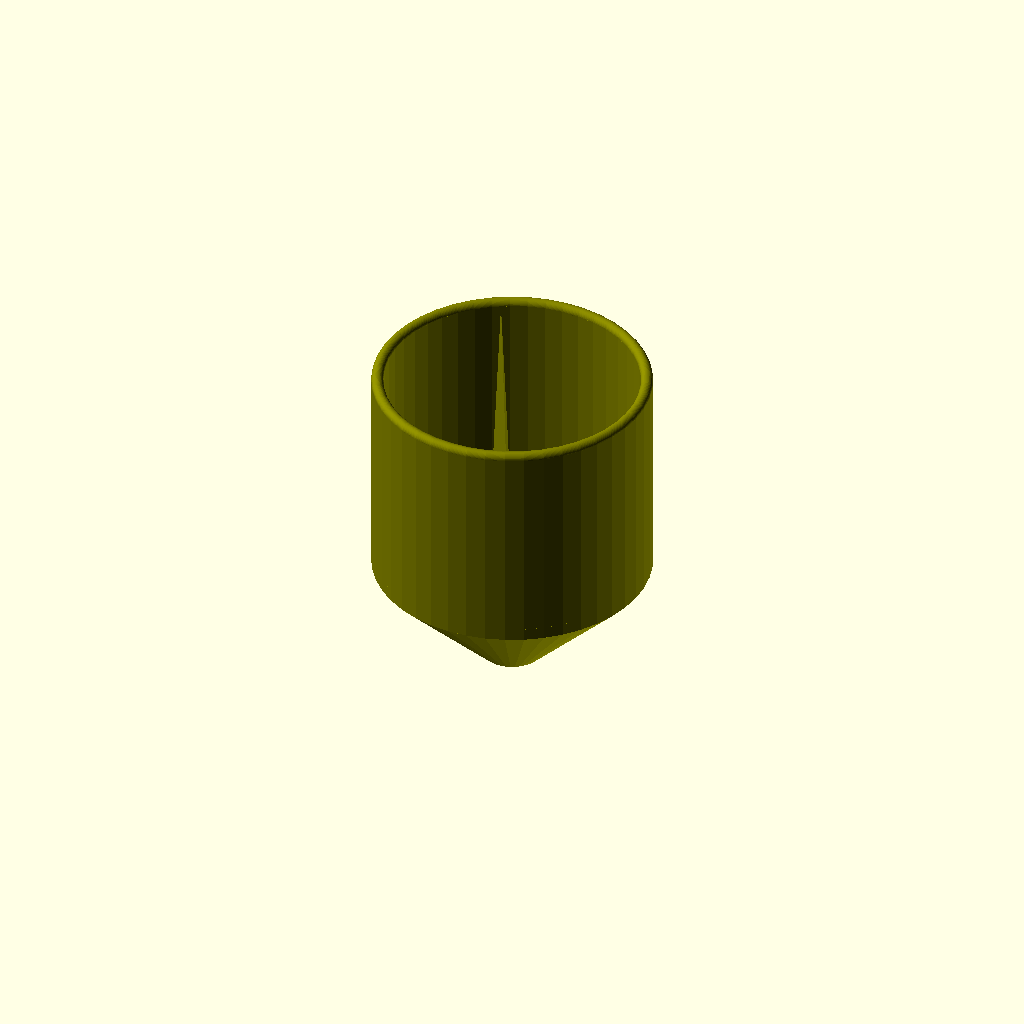
Cell 1: the model at its default parameters.
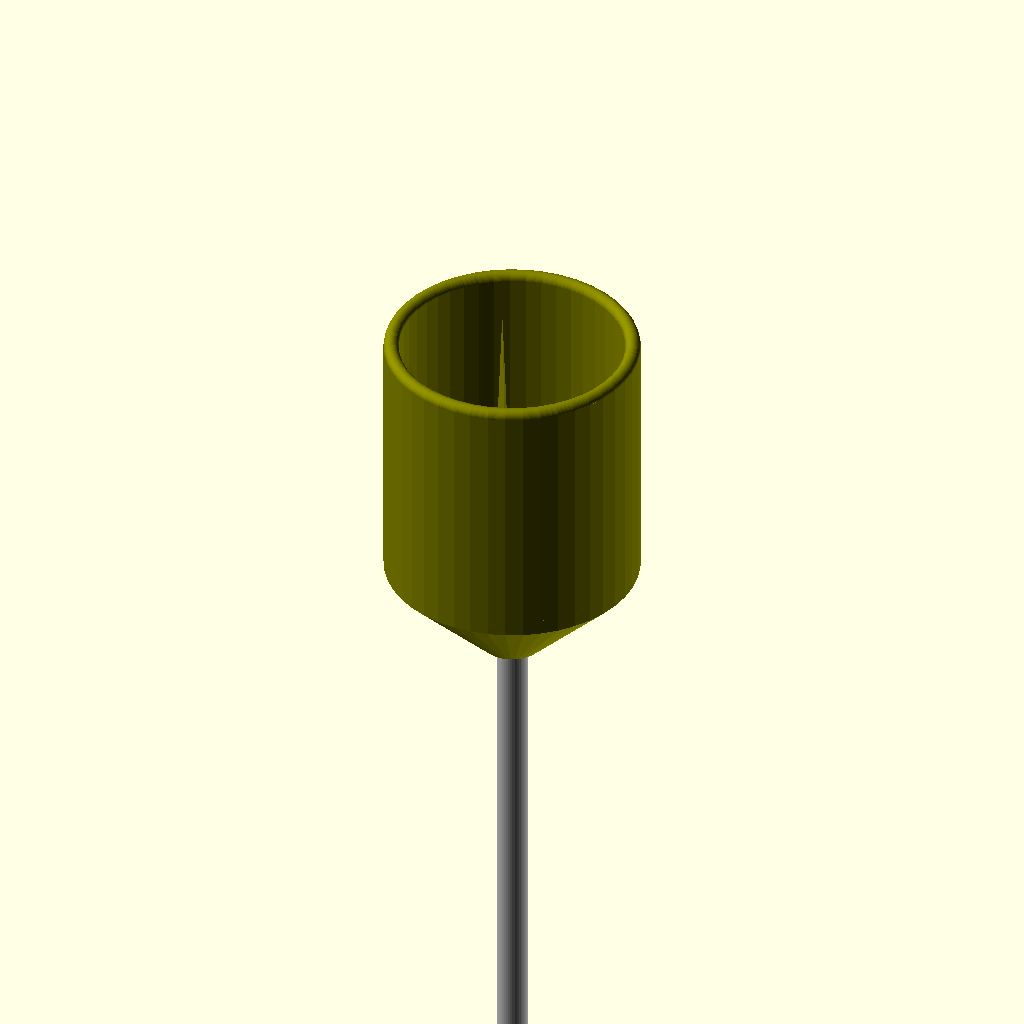
Cell 2: the "New set 1" preset from the model's presets file.
All cells are drawn from one camera (rotation 55°, 0°, 25°, orthographic, colour scheme Cornfield), so only the parameter changes between them.
The OpenSCAD source (Nail2Candle.scad):
// adapt Nail to a candle

/* [Nail] */
nailDia=3.7; //shaft dia
nailLen=82.5; //Length (just for display)
nailHdDia=7.5; //Diameater of the Head
nailHdThck=3; //Thickness of the head
nailHdCntSnk=true; //Countersunk?

/* [candle] */
cndlDia=26; //Diameter of the Candle
cndlLen=150; //Lenght of the candle (just for Display)

/* [Properties] */
minWallThck=1.2; //minimum Wall Thickness
slvHght=20; //Length of the sleeve
ripsCnt=3; //How many rips in the sleeve
ripsHght=20;
ripsWdth=8;
cndlSpcng=-0.5; //spacing between candle and sleeve
nailSpcng=0.1; //spacing between nail and adapter


/* [show] */
showNail=false;
showAdapter=true;
showSection=false;

/* [Hidden] */
slvOutDia=cndlDia+(cndlSpcng+minWallThck)*2;
slvInDia=cndlDia+cndlSpcng*2;
botDia=nailDia+minWallThck*2;
botHght=(slvOutDia-botDia)/2;
$fn=ripsCnt*15; //facets (influences also rips)
fudge=0.1;


if (showAdapter)
  difference(){
    color("olive") adapter();
    if (showSection) 
      translate([slvOutDia/4+fudge/2,0,(slvHght-botHght-minWallThck)/2]) 
        cube([slvOutDia/2+fudge,slvOutDia+fudge,slvHght+botHght+minWallThck+fudge],true);
}

if (showNail)
 translate([0,0,-nailHdThck]) color("silver") nail();
  
module nail(){
  
  translate([0,0,-nailLen+nailDia]) cylinder(d=nailDia,h=nailLen-nailDia);
  translate([0,0,-nailLen]) cylinder(d1=0.1,d2=nailDia,h=nailDia);
  nailHead();
  
}

*nailHead(true);
module nailHead(cut=false){
  if (cut)
    translate([0,0,-nailSpcng]) rotate_extrude() 
      intersection(){
        translate([0,nailSpcng]) offset(nailSpcng) projection() rotate([-90,0,0]) nailHead(false);
        square([nailHdDia/2+fudge+nailSpcng,nailHdThck+fudge+nailSpcng*2]);
      }
  else{
    if (nailHdCntSnk){
      coneHght=(nailHdDia-nailDia)/2;
      cylinder(d1=nailDia,d2=nailHdDia,h=coneHght);
      translate([0,0,coneHght]) cylinder(d=nailHdDia,h=nailHdThck-coneHght);
    }
    else
      cylinder(d=nailHdDia,h=nailHdThck);
  }
}

*adapter();
module adapter(){
  ripAng=360/$fn;
  ripBaseLen=2*slvInDia/2*sin(ripAng/2);
  ripAlt=1/2*sqrt(4*pow(slvInDia/2,2)-pow(ripBaseLen,2));//altitude of the isosceles triangle
  echo(ripAng,ripBaseLen,ripAlt,slvInDia/2);
  
  //sleeve
  rotate(ripAng/2) linear_extrude(slvHght) difference(){
    circle(d=slvOutDia);
    circle(d=slvInDia);
  }
  //rounded corner
  translate([0,0,slvHght]) rotate_extrude() translate([slvInDia/2+(slvOutDia-slvInDia)/4,0]) circle(d=(slvOutDia-slvInDia)/2);
  
  //bottom
  rotate(ripAng/2) difference(){
    translate([0,0,-minWallThck]){
      cylinder(d=slvOutDia,h=minWallThck);
      translate([0,0,-botHght]) cylinder(d1=botDia,d2=slvOutDia,h=botHght);
    }
    //drill
    translate([0,0,-botHght-minWallThck-fudge/2]) cylinder(d=nailDia+nailSpcng*2,h=botHght+minWallThck+fudge);
    //nail head
    if (nailHdCntSnk)
      translate([0,0,-nailHdThck]) nailHead(true);
    else
      cylinder(d=nailHdDia,h=nailHdThck);
  }
  
  //rips
  polyVerts=[[slvInDia/2-ripsWdth,0,0],[ripAlt,-ripBaseLen/2,0],[ripAlt,ripBaseLen/2,0],[ripAlt,0,ripsHght]];
  polyFaces=[[0,1,2],[1,3,2],[0,3,1],[0,2,3]];
  
  for (i=[0:ripsCnt-1])
    rotate(i*(360/ripsCnt)) polyhedron(polyVerts,polyFaces);
}
Parameter table extracted from the source (name, type, default, range or options):
nailDia: number, default 3.7
nailLen: number, default 82.5
nailHdDia: number, default 7.5
nailHdThck: number, default 3
nailHdCntSnk: bool, default true
cndlDia: number, default 26
cndlLen: number, default 150
minWallThck: number, default 1.2
slvHght: number, default 20
ripsCnt: number, default 3
ripsHght: number, default 20
ripsWdth: number, default 8
cndlSpcng: number, default -0.5
nailSpcng: number, default 0.1
showNail: bool, default false
showAdapter: bool, default true
showSection: bool, default false
